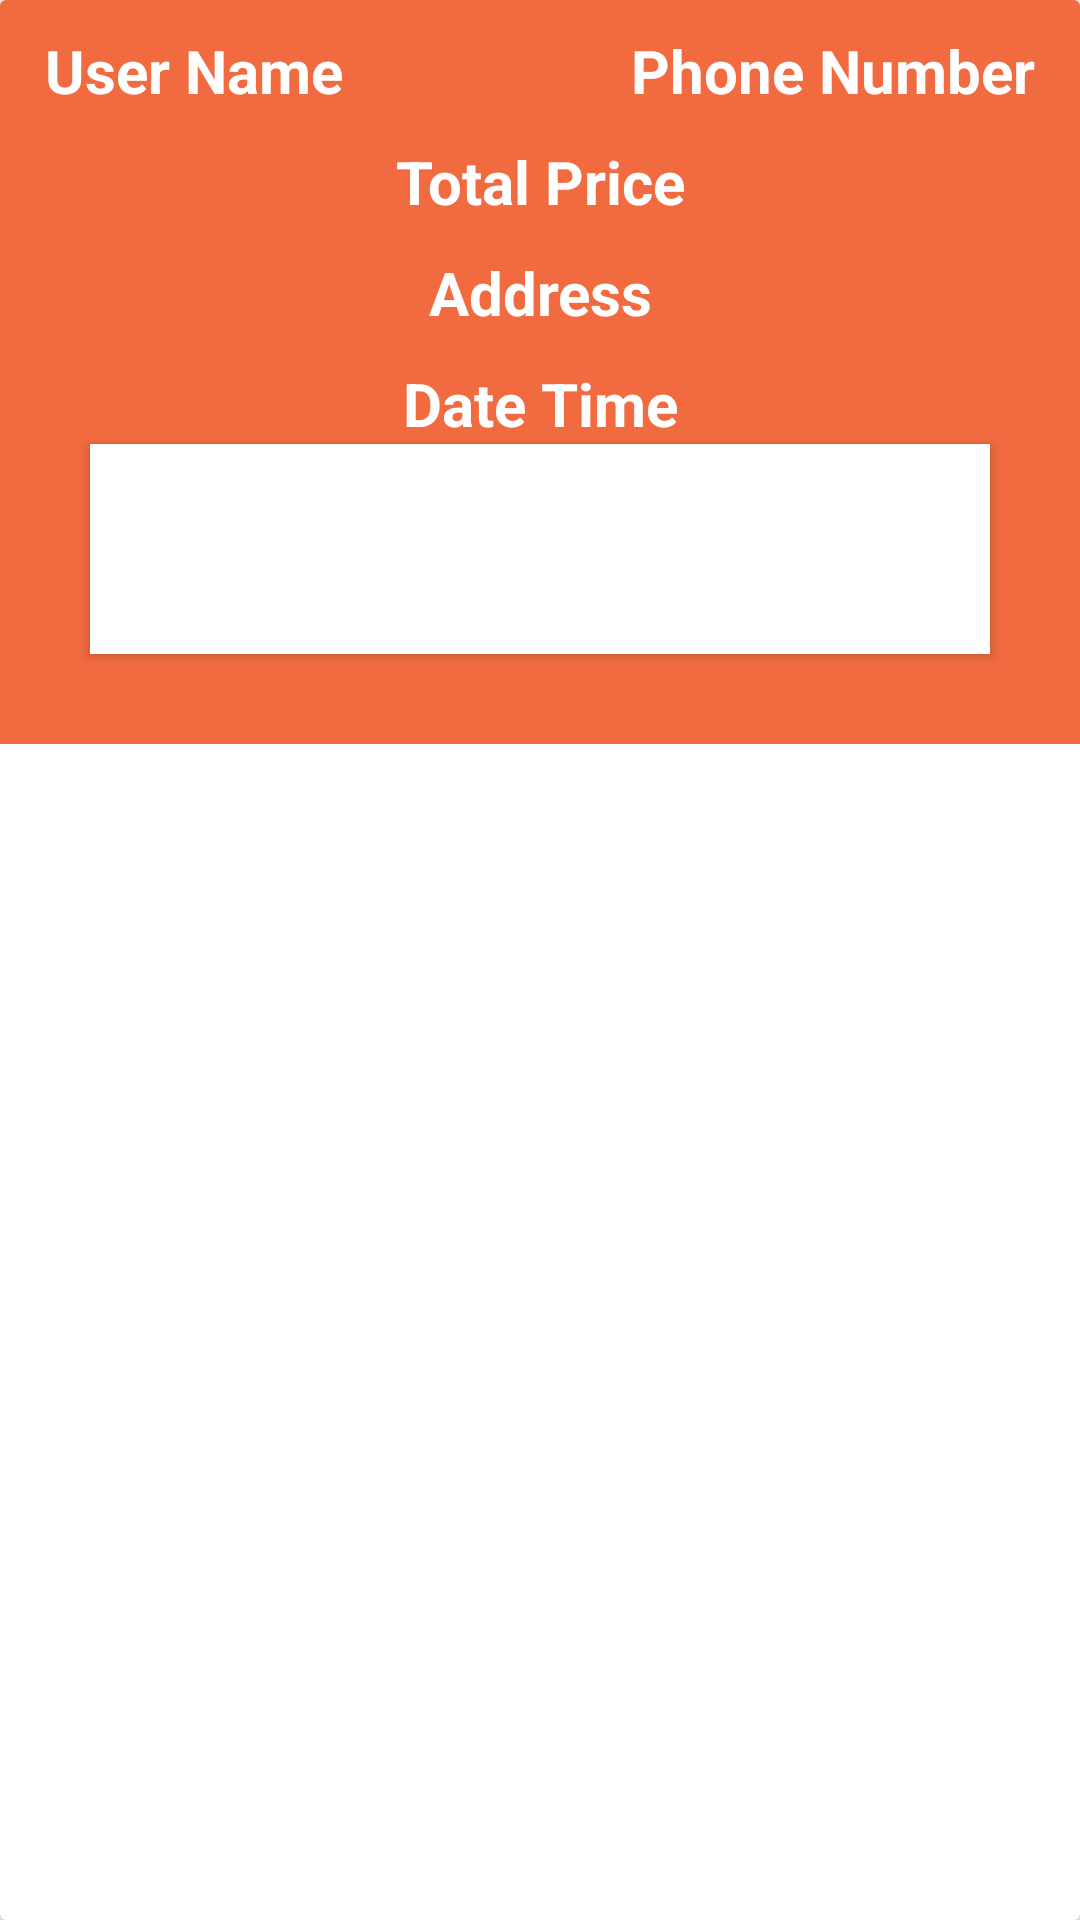

Layout XML and referenced resources for this Android screen:
<!-- AndroidManifest.xml: application theme Theme.ECommerce -->
<!-- res/layout/orders_layout.xml -->
<?xml version="1.0" encoding="utf-8"?>
<androidx.cardview.widget.CardView xmlns:android="http://schemas.android.com/apk/res/android"
    android:layout_width="match_parent"
    xmlns:app="http://schemas.android.com/apk/res-auto"
    android:layout_margin="10dp"
    app:cardElevation="15dp"
    android:layout_height="wrap_content">


    <RelativeLayout
        android:layout_width="match_parent"
        android:padding="10dp"

        android:layout_height="wrap_content"
        android:background="@color/colorPrimaryDark"
        >


        <TextView
            android:id="@+id/order_user_name"
            android:layout_width="160dp"
            android:layout_height="wrap_content"
            android:text="User Name"
            android:textColor="@color/white"
            android:textSize="20sp"
            android:layout_marginLeft="5dp"
            android:textStyle="bold" />

        <TextView
            android:id="@+id/order_phone_number"
            android:layout_width="160dp"
            android:layout_height="wrap_content"
            android:layout_alignParentEnd="true"
            android:layout_marginLeft="5dp"
            android:layout_marginRight="5dp"
            android:text="Phone Number"
            android:textAlignment="textEnd"
            android:textColor="@color/white"
            android:textSize="20sp"
            android:textStyle="bold" />

        <TextView
            android:id="@+id/order_total_price"
            android:layout_width="match_parent"
            android:layout_height="wrap_content"
            android:layout_below="@+id/order_phone_number"
            android:layout_marginTop="10dp"
            android:gravity="center"
            android:text="Total Price"
            android:textColor="@color/white"
            android:textSize="20sp"
            android:textStyle="bold" />

        <TextView
            android:id="@+id/order_address"
            android:layout_width="match_parent"
            android:layout_height="wrap_content"
            android:layout_below="@+id/order_total_price"
            android:layout_marginTop="10dp"
            android:gravity="center"
            android:text="Address"
            android:textColor="@color/white"
            android:textSize="20sp"
            android:textStyle="bold" />


        <TextView
            android:id="@+id/order_date_time"
            android:layout_width="match_parent"
            android:layout_height="wrap_content"
            android:layout_below="@+id/order_address"
            android:layout_marginTop="10dp"
            android:gravity="center"
            android:text="Date Time"
            android:textColor="@color/white"
            android:textSize="20sp"
            android:textStyle="bold" />


        <Button
            android:id="@+id/order_show_products"
            android:layout_width="match_parent"
            android:layout_height="70dp"
            android:layout_below="@+id/order_date_time"
            android:layout_gravity="center"
            android:layout_marginStart="20dp"
            android:layout_marginEnd="20dp"
            android:layout_marginBottom="20dp"
            android:background="@android:color/white"
            android:text="Show All Products"
            android:textColor="@color/white"
            android:textSize="15sp"
            android:textStyle="bold" />






    </RelativeLayout>

</androidx.cardview.widget.CardView>
<!-- resources referenced by this layout -->
<resources>
  <color name="colorPrimaryDark">#F16A40</color>
  <color name="white">#FFFFFFFF</color>
  <style name="Theme.ECommerce" parent="Theme.AppCompat.Light.NoActionBar">
          
          <item name="colorPrimary">@color/colorPrimary</item>
          <item name="colorPrimaryVariant">@color/purple_700</item>
          <item name="colorOnPrimary">@color/white</item>
          
          <item name="colorSecondary">@color/teal_200</item>
          <item name="colorSecondaryVariant">@color/teal_700</item>
          <item name="colorOnSecondary">@color/black</item>
          
          <item name="android:statusBarColor" tools:targetApi="l">?attr/colorPrimaryVariant</item>
          
          <item name="floatingActionButtonStyle">@style/Floactingactionbutton</item>
      </style>
  <color name="colorPrimary">#BF007A</color>
  <color name="purple_700">#FF3700B3</color>
  <color name="teal_200">#FF03DAC5</color>
  <color name="teal_700">#FF018786</color>
  <color name="black">#FF000000</color>
  <style name="Floactingactionbutton" parent="Widget.Design.FloatingActionButton">
  
          <item name="itemShapeAppearanceOverlay">@style/Fabshapestyle</item>
      </style>
  <style name="Fabshapestyle" parent="ShapeAppearance.MaterialComponents.SmallComponent">
          <item name="cornerSize">50%</item>
          <item name="cornerFamilyTopLeft">cut</item>
          <item name="cornerFamilyTopRight">cut</item>
          <item name="cornerFamilyBottomLeft">rounded</item>
          <item name="cornerFamilyBottomRight">rounded</item>
  
          
      </style>
</resources>
